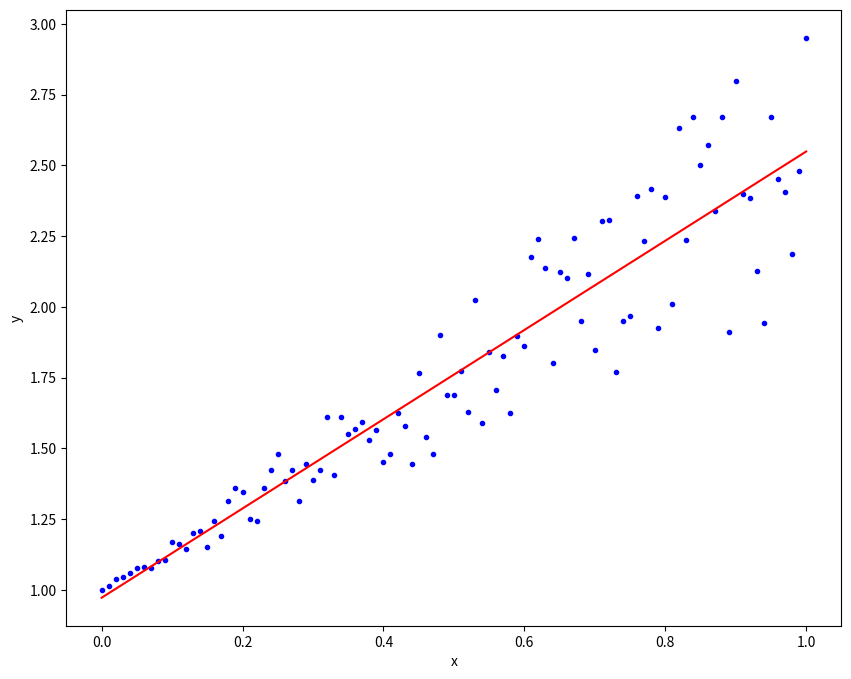

Recreate this plot in Python.
#!/usr/bin/env python3
# [email redacted]
# 2023-02-03 20:51:40
#

import numpy as np
from scipy import optimize
import matplotlib.pyplot as plt


x = np.linspace(0, 1, 101)
y = 1 + x + x * np.random.random(len(x))

A = np.vstack([x, np.ones(len(x))]).T

y = y[:, np.newaxis]

alpha = np.dot((np.dot(np.linalg.inv(np.dot(A.T,A)),A.T)), y)
print(alpha)

# plot results
plt.figure(figsize = (10, 8))
plt.plot(x, y, 'b.')
plt.plot(x, alpha[0]*x + alpha[1], 'r')
plt.xlabel('x')
plt.ylabel('y')
plt.show()

